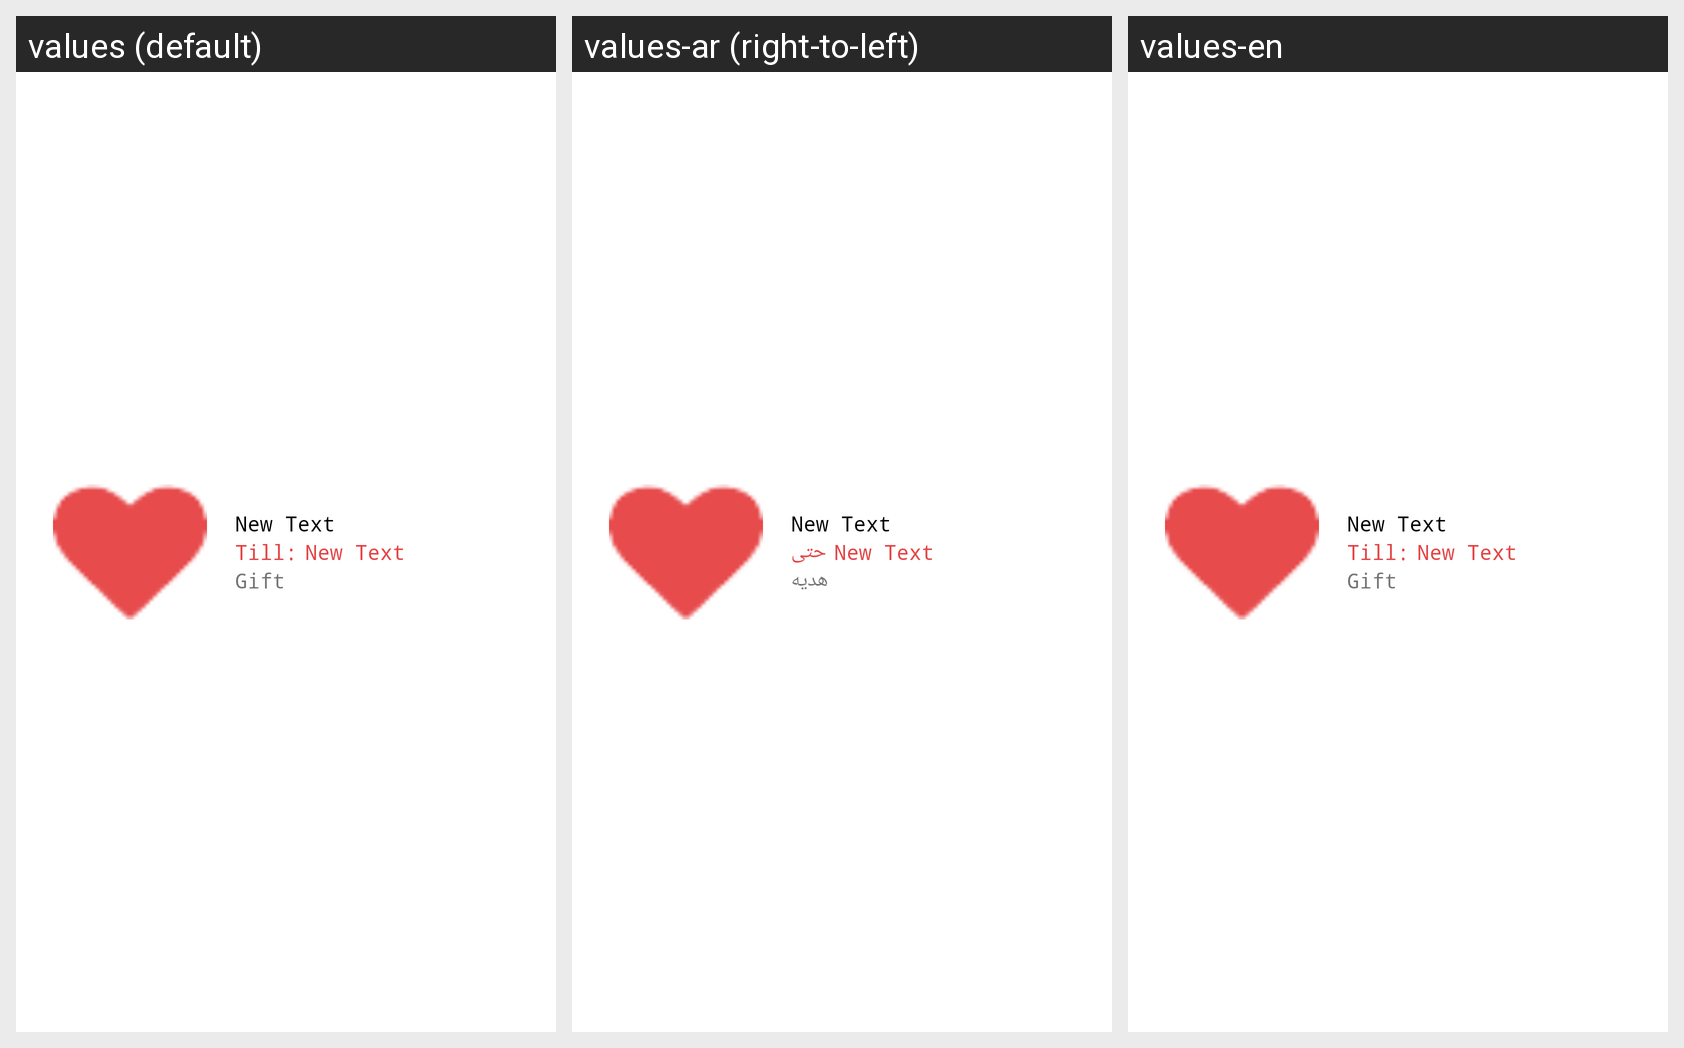

The Android screen above is rendered under several locales of the same app. Produce the string resources it draws, with the default and per-locale values.
Android screen res/layout/cop_tab_my_coupons_row.xml rendered under 3 locales, left to right: values (default), values-ar (right-to-left), values-en. Device: Nexus 5 (rendered at 1080×1920; each locale shown at half size, 540×960, under a caption strip naming it); theme AppTheme.
Strings drawn on this screen, with the default value and each locale's value (text and hints the layout hard-codes, and strings that could not be matched under every locale, appear in the picture but are not listed):

available_till
  values: Till:
  values-ar: حتى
  values-en: Till:

gift
  values: Gift
  values-ar: هديه
  values-en: Gift
